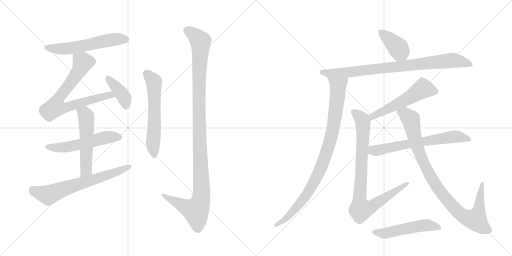
t = 0.00 s
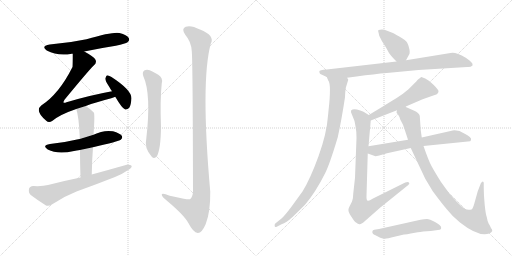
t = 2.59 s
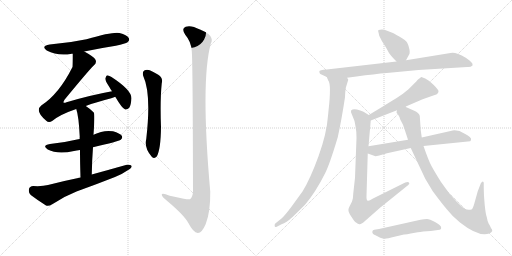
t = 5.18 s
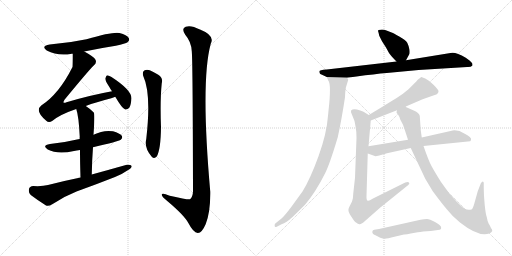
t = 7.77 s
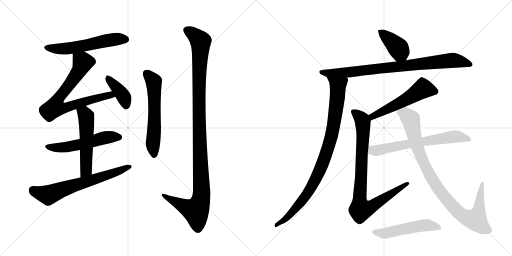
t = 10.36 s
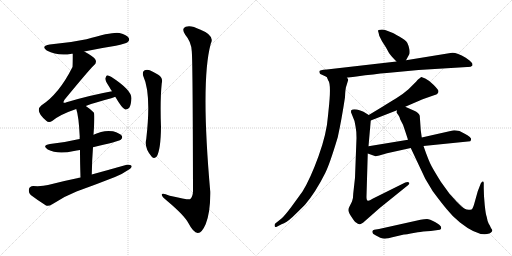
t = 12.95 s

The animated SVG that drew these frames (rendered in a browser with its animation timeline set to each time). Animation: 16 CSS @keyframes rules; one cycle of 12.95 s.

<svg version="1.1" viewBox="0 0 2048 1024" xmlns="http://www.w3.org/2000/svg">
  <g stroke="lightgray" stroke-dasharray="1,1" stroke-width="1" transform="scale(4, 4)">
    <line x1="0" y1="0" x2="256" y2="256"></line>
    <line x1="256" y1="0" x2="0" y2="256"></line>
    <line x1="128" y1="0" x2="128" y2="256"></line>
    <line x1="0" y1="128" x2="256" y2="128"></line>
    <line x1="256" y1="0" x2="512" y2="256"></line>
    <line x1="512" y1="0" x2="256" y2="256"></line>
    <line x1="384" y1="0" x2="384" y2="256"></line>
    <line x1="256" y1="128" x2="512" y2="128"></line>
  </g>
<g transform="scale(1, -1) translate(0, -850)">
   <style type="text/css">
    @keyframes keyframes0 {
      from {
       stroke: black;
       stroke-dashoffset: 574;
       stroke-width: 128;
       }
       65% {
       animation-timing-function: step-end;
       stroke: black;
       stroke-dashoffset: 0;
       stroke-width: 128;
       }
       to {
       stroke: black;
       stroke-width: 1024;
       }
       }
       #make-me-a-hanzi-animation-0 {
         animation: keyframes0 0.717122s both;
         animation-delay: 0.000000s;
         animation-timing-function: linear;
       }
    @keyframes keyframes1 {
      from {
       stroke: black;
       stroke-dashoffset: 750;
       stroke-width: 128;
       }
       71% {
       animation-timing-function: step-end;
       stroke: black;
       stroke-dashoffset: 0;
       stroke-width: 128;
       }
       to {
       stroke: black;
       stroke-width: 1024;
       }
       }
       #make-me-a-hanzi-animation-1 {
         animation: keyframes1 0.860352s both;
         animation-delay: 0.717122s;
         animation-timing-function: linear;
       }
    @keyframes keyframes2 {
      from {
       stroke: black;
       stroke-dashoffset: 398;
       stroke-width: 128;
       }
       56% {
       animation-timing-function: step-end;
       stroke: black;
       stroke-dashoffset: 0;
       stroke-width: 128;
       }
       to {
       stroke: black;
       stroke-width: 1024;
       }
       }
       #make-me-a-hanzi-animation-2 {
         animation: keyframes2 0.573893s both;
         animation-delay: 1.577474s;
         animation-timing-function: linear;
       }
    @keyframes keyframes3 {
      from {
       stroke: black;
       stroke-dashoffset: 545;
       stroke-width: 128;
       }
       64% {
       animation-timing-function: step-end;
       stroke: black;
       stroke-dashoffset: 0;
       stroke-width: 128;
       }
       to {
       stroke: black;
       stroke-width: 1024;
       }
       }
       #make-me-a-hanzi-animation-3 {
         animation: keyframes3 0.693522s both;
         animation-delay: 2.151367s;
         animation-timing-function: linear;
       }
    @keyframes keyframes4 {
      from {
       stroke: black;
       stroke-dashoffset: 539;
       stroke-width: 128;
       }
       64% {
       animation-timing-function: step-end;
       stroke: black;
       stroke-dashoffset: 0;
       stroke-width: 128;
       }
       to {
       stroke: black;
       stroke-width: 1024;
       }
       }
       #make-me-a-hanzi-animation-4 {
         animation: keyframes4 0.688639s both;
         animation-delay: 2.844889s;
         animation-timing-function: linear;
       }
    @keyframes keyframes5 {
      from {
       stroke: black;
       stroke-dashoffset: 667;
       stroke-width: 128;
       }
       68% {
       animation-timing-function: step-end;
       stroke: black;
       stroke-dashoffset: 0;
       stroke-width: 128;
       }
       to {
       stroke: black;
       stroke-width: 1024;
       }
       }
       #make-me-a-hanzi-animation-5 {
         animation: keyframes5 0.792806s both;
         animation-delay: 3.533529s;
         animation-timing-function: linear;
       }
    @keyframes keyframes6 {
      from {
       stroke: black;
       stroke-dashoffset: 595;
       stroke-width: 128;
       }
       66% {
       animation-timing-function: step-end;
       stroke: black;
       stroke-dashoffset: 0;
       stroke-width: 128;
       }
       to {
       stroke: black;
       stroke-width: 1024;
       }
       }
       #make-me-a-hanzi-animation-6 {
         animation: keyframes6 0.734212s both;
         animation-delay: 4.326335s;
         animation-timing-function: linear;
       }
    @keyframes keyframes7 {
      from {
       stroke: black;
       stroke-dashoffset: 1157;
       stroke-width: 128;
       }
       79% {
       animation-timing-function: step-end;
       stroke: black;
       stroke-dashoffset: 0;
       stroke-width: 128;
       }
       to {
       stroke: black;
       stroke-width: 1024;
       }
       }
       #make-me-a-hanzi-animation-7 {
         animation: keyframes7 1.191569s both;
         animation-delay: 5.060547s;
         animation-timing-function: linear;
       }
    @keyframes keyframes8 {
      from {
       stroke: black;
       stroke-dashoffset: 399;
       stroke-width: 128;
       }
       56% {
       animation-timing-function: step-end;
       stroke: black;
       stroke-dashoffset: 0;
       stroke-width: 128;
       }
       to {
       stroke: black;
       stroke-width: 1024;
       }
       }
       #make-me-a-hanzi-animation-8 {
         animation: keyframes8 0.574707s both;
         animation-delay: 6.252116s;
         animation-timing-function: linear;
       }
    @keyframes keyframes9 {
      from {
       stroke: black;
       stroke-dashoffset: 860;
       stroke-width: 128;
       }
       74% {
       animation-timing-function: step-end;
       stroke: black;
       stroke-dashoffset: 0;
       stroke-width: 128;
       }
       to {
       stroke: black;
       stroke-width: 1024;
       }
       }
       #make-me-a-hanzi-animation-9 {
         animation: keyframes9 0.949870s both;
         animation-delay: 6.826823s;
         animation-timing-function: linear;
       }
    @keyframes keyframes10 {
      from {
       stroke: black;
       stroke-dashoffset: 937;
       stroke-width: 128;
       }
       75% {
       animation-timing-function: step-end;
       stroke: black;
       stroke-dashoffset: 0;
       stroke-width: 128;
       }
       to {
       stroke: black;
       stroke-width: 1024;
       }
       }
       #make-me-a-hanzi-animation-10 {
         animation: keyframes10 1.012533s both;
         animation-delay: 7.776693s;
         animation-timing-function: linear;
       }
    @keyframes keyframes11 {
      from {
       stroke: black;
       stroke-dashoffset: 548;
       stroke-width: 128;
       }
       64% {
       animation-timing-function: step-end;
       stroke: black;
       stroke-dashoffset: 0;
       stroke-width: 128;
       }
       to {
       stroke: black;
       stroke-width: 1024;
       }
       }
       #make-me-a-hanzi-animation-11 {
         animation: keyframes11 0.695964s both;
         animation-delay: 8.789225s;
         animation-timing-function: linear;
       }
    @keyframes keyframes12 {
      from {
       stroke: black;
       stroke-dashoffset: 880;
       stroke-width: 128;
       }
       74% {
       animation-timing-function: step-end;
       stroke: black;
       stroke-dashoffset: 0;
       stroke-width: 128;
       }
       to {
       stroke: black;
       stroke-width: 1024;
       }
       }
       #make-me-a-hanzi-animation-12 {
         animation: keyframes12 0.966146s both;
         animation-delay: 9.485189s;
         animation-timing-function: linear;
       }
    @keyframes keyframes13 {
      from {
       stroke: black;
       stroke-dashoffset: 657;
       stroke-width: 128;
       }
       68% {
       animation-timing-function: step-end;
       stroke: black;
       stroke-dashoffset: 0;
       stroke-width: 128;
       }
       to {
       stroke: black;
       stroke-width: 1024;
       }
       }
       #make-me-a-hanzi-animation-13 {
         animation: keyframes13 0.784668s both;
         animation-delay: 10.451335s;
         animation-timing-function: linear;
       }
    @keyframes keyframes14 {
      from {
       stroke: black;
       stroke-dashoffset: 965;
       stroke-width: 128;
       }
       76% {
       animation-timing-function: step-end;
       stroke: black;
       stroke-dashoffset: 0;
       stroke-width: 128;
       }
       to {
       stroke: black;
       stroke-width: 1024;
       }
       }
       #make-me-a-hanzi-animation-14 {
         animation: keyframes14 1.035319s both;
         animation-delay: 11.236003s;
         animation-timing-function: linear;
       }
    @keyframes keyframes15 {
      from {
       stroke: black;
       stroke-dashoffset: 521;
       stroke-width: 128;
       }
       63% {
       animation-timing-function: step-end;
       stroke: black;
       stroke-dashoffset: 0;
       stroke-width: 128;
       }
       to {
       stroke: black;
       stroke-width: 1024;
       }
       }
       #make-me-a-hanzi-animation-15 {
         animation: keyframes15 0.673991s both;
         animation-delay: 12.271322s;
         animation-timing-function: linear;
       }
</style>
<path d="M 337 644 Q 398 657 463 667 Q 503 676 510 681 Q 520 688 515 698 Q 508 710 478 718 Q 453 724 346 693 Q 276 678 199 672 Q 162 666 187 648 Q 232 624 287 635 Q 288 636 291 635 L 337 644 Z" fill="lightgray"></path> 
<path d="M 343 426 Q 383 441 445 457 Q 454 460 461 463 C 489 473 477 491 448 485 Q 360 469 266 441 Q 257 437 254 440 Q 253 443 258 451 Q 355 569 375 588 Q 388 598 382 611 Q 376 623 337 644 C 311 659 291 665 291 635 Q 291 587 290 582 Q 236 474 165 428 Q 138 406 185 367 Q 195 357 210 367 Q 240 392 305 414 L 343 426 Z" fill="lightgray"></path> 
<path d="M 461 463 Q 489 415 501 412 Q 510 411 517 419 Q 524 429 526 457 Q 526 490 446 542 Q 434 549 428 549 Q 424 546 421 536 Q 421 526 438 501 Q 442 494 448 485 L 461 463 Z" fill="lightgray"></path> 
<path d="M 372 261 Q 475 285 483 291 Q 492 298 487 307 Q 480 317 452 325 Q 413 331 374 311 L 319 294 Q 313 294 308 292 Q 259 280 200 274 Q 166 268 191 252 Q 230 231 296 246 Q 306 249 320 250 L 372 261 Z" fill="lightgray"></path> 
<path d="M 367 152 Q 368 210 372 261 L 374 311 Q 380 395 375 400 Q 359 416 343 426 C 318 443 296 443 305 414 Q 315 386 319 302 Q 318 299 319 294 L 320 250 Q 320 205 322 140 C 323 110 366 122 367 152 Z" fill="lightgray"></path> 
<path d="M 322 140 Q 258 127 192 110 Q 170 104 133 106 Q 118 105 116 94 Q 113 79 123 70 Q 148 51 184 28 Q 194 24 209 33 Q 255 64 306 84 Q 384 112 460 142 Q 490 154 511 169 Q 526 176 527 186 Q 521 193 507 191 Q 440 172 367 152 L 322 140 Z" fill="lightgray"></path> 
<path d="M 573 546 Q 606 474 585 294 Q 576 258 607 223 Q 617 213 627 224 Q 643 252 644 342 Q 640 450 647 517 Q 653 539 633 551 Q 617 561 599 569 Q 586 573 577 568 Q 568 561 573 546 Z" fill="lightgray"></path> 
<path d="M 767 646 Q 771 612 772 84 Q 771 62 760 53 Q 753 50 679 67 Q 645 82 647 70 Q 648 63 669 46 Q 738 -12 754 -43 Q 773 -80 791 -82 Q 807 -83 823 -46 Q 842 3 841 83 Q 802 525 843 675 Q 861 708 800 732 Q 763 751 743 743 Q 724 736 741 711 Q 765 683 767 646 Z" fill="lightgray"></path> 
<path d="M 1624 609 L 1636 631 Q 1640 635 1638 651 Q 1635 667 1629 679 Q 1622 690 1597 704 Q 1572 718 1569 719 L 1546 728 Q 1532 734 1514 730 Q 1511 728 1514 720 L 1517 707 L 1528 685 L 1544 660 L 1556 638 Q 1563 627 1586 604 C 1607 583 1610 583 1624 609 Z" fill="lightgray"></path> 
<path d="M 1890 588 L 1890 594 Q 1890 598 1878 608 L 1863 619 Q 1821 644 1802 638 L 1624 609 L 1586 604 L 1307 572 Q 1277 571 1277 563 L 1279 557 Q 1279 554 1288 551 L 1307 542 L 1388 539 L 1426 544 Q 1499 554 1547 558 L 1674 570 L 1869 582 Q 1883 581 1890 588 Z" fill="lightgray"></path> 
<path d="M 1307 542 L 1313 528 Q 1326 513 1314 407 L 1312 387 Q 1307 316 1274 225 Q 1241 134 1210 84 L 1165 22 Q 1138 -14 1126 -24 L 1101 -44 Q 1097 -49 1099 -55 Q 1099 -61 1109 -56 L 1126 -47 Q 1146 -40 1169 -19 Q 1191 2 1220 31 Q 1262 80 1301 158 Q 1319 194 1351 301 Q 1366 369 1380 461 Q 1381 496 1386 508 L 1393 531 Q 1393 534 1388 539 C 1386 569 1294 569 1307 542 Z" fill="lightgray"></path> 
<path d="M 1621 423 L 1679 448 Q 1687 453 1699 456 L 1739 470 Q 1754 474 1754 486 Q 1754 490 1735 510 Q 1716 529 1701 536 Q 1686 543 1685 542 Q 1683 541 1670 530 Q 1666 525 1655 514 L 1634 493 Q 1615 476 1585 457 Q 1555 438 1475 390 C 1449 375 1455 357 1483 368 L 1588 409 L 1621 423 Z" fill="lightgray"></path> 
<path d="M 1475 390 L 1454 403 L 1441 408 Q 1414 417 1405 409 Q 1404 408 1404 401 L 1418 366 L 1422 345 Q 1426 326 1426 298 L 1420 139 L 1413 76 Q 1413 56 1408 44 L 1397 22 Q 1392 13 1394 6 Q 1395 -1 1407 -19 Q 1419 -38 1424 -40 Q 1433 -48 1439 -47 Q 1440 -47 1452 -41 L 1519 18 L 1633 110 Q 1640 116 1636 120 Q 1631 124 1621 120 L 1492 56 Q 1476 46 1472 47 Q 1465 47 1466 66 L 1471 236 L 1474 265 L 1483 368 C 1484 384 1484 384 1475 390 Z" fill="lightgray"></path> 
<path d="M 1694 266 L 1881 285 L 1884 290 L 1884 296 Q 1884 297 1878 303 Q 1872 309 1857 316 L 1838 326 Q 1817 330 1811 328 L 1687 300 L 1632 291 L 1474 265 C 1444 260 1443 246 1471 236 L 1502 225 Q 1502 224 1517 228 L 1548 237 L 1643 258 L 1694 266 Z" fill="lightgray"></path> 
<path d="M 1923 116 L 1911 85 L 1897 35 Q 1891 14 1886 12 Q 1870 8 1859 15 Q 1848 22 1827 43 L 1798 75 L 1764 122 Q 1739 162 1727 184 Q 1715 205 1694 266 L 1687 300 L 1683 329 L 1679 387 Q 1675 400 1657 407 L 1621 423 C 1594 435 1579 438 1588 409 L 1586 401 Q 1585 400 1592 392 Q 1598 384 1601 372 L 1612 351 Q 1621 325 1632 291 L 1643 258 L 1701 135 L 1731 85 Q 1766 38 1788 12 Q 1809 -15 1840 -40 Q 1915 -99 1957 -84 Q 1961 -82 1966 -78 Q 1971 -74 1968 -68 Q 1964 -63 1962 -58 Q 1960 -53 1955 -45 Q 1950 -37 1947 -18 Q 1943 -9 1939 29 Q 1935 67 1935 96 L 1935 116 Q 1936 124 1930 124 Q 1923 119 1923 116 Z" fill="lightgray"></path> 
<path d="M 1516 -66 L 1497 -69 Q 1491 -70 1490 -74 Q 1486 -85 1502 -91 L 1521 -101 Q 1537 -106 1545 -104 Q 1553 -103 1565 -100 L 1616 -88 Q 1623 -89 1643 -84 L 1671 -79 Q 1689 -76 1723 -74 L 1759 -69 L 1764 -66 Q 1765 -62 1764 -57 Q 1762 -51 1740 -38 Q 1718 -26 1708 -26 Q 1697 -26 1682 -29 L 1516 -66 Z" fill="lightgray"></path> 
      <clipPath id="make-me-a-hanzi-clip-0">
      <path d="M 337 644 Q 398 657 463 667 Q 503 676 510 681 Q 520 688 515 698 Q 508 710 478 718 Q 453 724 346 693 Q 276 678 199 672 Q 162 666 187 648 Q 232 624 287 635 Q 288 636 291 635 L 337 644 Z" fill="lightgray"></path>
      </clipPath>
      <path clip-path="url(#make-me-a-hanzi-clip-0)" d="M 191 661 L 212 655 L 276 656 L 460 693 L 504 692 " fill="none" id="make-me-a-hanzi-animation-0" stroke-dasharray="446 892" stroke-linecap="round"></path>

      <clipPath id="make-me-a-hanzi-clip-1">
      <path d="M 343 426 Q 383 441 445 457 Q 454 460 461 463 C 489 473 477 491 448 485 Q 360 469 266 441 Q 257 437 254 440 Q 253 443 258 451 Q 355 569 375 588 Q 388 598 382 611 Q 376 623 337 644 C 311 659 291 665 291 635 Q 291 587 290 582 Q 236 474 165 428 Q 138 406 185 367 Q 195 357 210 367 Q 240 392 305 414 L 343 426 Z" fill="lightgray"></path>
      </clipPath>
      <path clip-path="url(#make-me-a-hanzi-clip-1)" d="M 301 624 L 331 601 L 324 582 L 278 510 L 238 464 L 220 420 L 255 417 L 428 468 L 455 467 " fill="none" id="make-me-a-hanzi-animation-1" stroke-dasharray="622 1244" stroke-linecap="round"></path>

      <clipPath id="make-me-a-hanzi-clip-2">
      <path d="M 461 463 Q 489 415 501 412 Q 510 411 517 419 Q 524 429 526 457 Q 526 490 446 542 Q 434 549 428 549 Q 424 546 421 536 Q 421 526 438 501 Q 442 494 448 485 L 461 463 Z" fill="lightgray"></path>
      </clipPath>
      <path clip-path="url(#make-me-a-hanzi-clip-2)" d="M 430 540 L 494 464 L 504 423 " fill="none" id="make-me-a-hanzi-animation-2" stroke-dasharray="270 540" stroke-linecap="round"></path>

      <clipPath id="make-me-a-hanzi-clip-3">
      <path d="M 372 261 Q 475 285 483 291 Q 492 298 487 307 Q 480 317 452 325 Q 413 331 374 311 L 319 294 Q 313 294 308 292 Q 259 280 200 274 Q 166 268 191 252 Q 230 231 296 246 Q 306 249 320 250 L 372 261 Z" fill="lightgray"></path>
      </clipPath>
      <path clip-path="url(#make-me-a-hanzi-clip-3)" d="M 193 264 L 252 259 L 418 299 L 477 301 " fill="none" id="make-me-a-hanzi-animation-3" stroke-dasharray="417 834" stroke-linecap="round"></path>

      <clipPath id="make-me-a-hanzi-clip-4">
      <path d="M 367 152 Q 368 210 372 261 L 374 311 Q 380 395 375 400 Q 359 416 343 426 C 318 443 296 443 305 414 Q 315 386 319 302 Q 318 299 319 294 L 320 250 Q 320 205 322 140 C 323 110 366 122 367 152 Z" fill="lightgray"></path>
      </clipPath>
      <path clip-path="url(#make-me-a-hanzi-clip-4)" d="M 313 412 L 341 392 L 346 368 L 345 177 L 328 149 " fill="none" id="make-me-a-hanzi-animation-4" stroke-dasharray="411 822" stroke-linecap="round"></path>

      <clipPath id="make-me-a-hanzi-clip-5">
      <path d="M 322 140 Q 258 127 192 110 Q 170 104 133 106 Q 118 105 116 94 Q 113 79 123 70 Q 148 51 184 28 Q 194 24 209 33 Q 255 64 306 84 Q 384 112 460 142 Q 490 154 511 169 Q 526 176 527 186 Q 521 193 507 191 Q 440 172 367 152 L 322 140 Z" fill="lightgray"></path>
      </clipPath>
      <path clip-path="url(#make-me-a-hanzi-clip-5)" d="M 131 90 L 193 70 L 520 184 " fill="none" id="make-me-a-hanzi-animation-5" stroke-dasharray="539 1078" stroke-linecap="round"></path>

      <clipPath id="make-me-a-hanzi-clip-6">
      <path d="M 573 546 Q 606 474 585 294 Q 576 258 607 223 Q 617 213 627 224 Q 643 252 644 342 Q 640 450 647 517 Q 653 539 633 551 Q 617 561 599 569 Q 586 573 577 568 Q 568 561 573 546 Z" fill="lightgray"></path>
      </clipPath>
      <path clip-path="url(#make-me-a-hanzi-clip-6)" d="M 586 557 L 615 524 L 616 514 L 618 351 L 611 275 L 617 230 " fill="none" id="make-me-a-hanzi-animation-6" stroke-dasharray="467 934" stroke-linecap="round"></path>

      <clipPath id="make-me-a-hanzi-clip-7">
      <path d="M 767 646 Q 771 612 772 84 Q 771 62 760 53 Q 753 50 679 67 Q 645 82 647 70 Q 648 63 669 46 Q 738 -12 754 -43 Q 773 -80 791 -82 Q 807 -83 823 -46 Q 842 3 841 83 Q 802 525 843 675 Q 861 708 800 732 Q 763 751 743 743 Q 724 736 741 711 Q 765 683 767 646 Z" fill="lightgray"></path>
      </clipPath>
      <path clip-path="url(#make-me-a-hanzi-clip-7)" d="M 746 730 L 768 718 L 802 685 L 796 350 L 805 58 L 784 6 L 741 22 L 654 70 " fill="none" id="make-me-a-hanzi-animation-7" stroke-dasharray="1029 2058" stroke-linecap="round"></path>

      <clipPath id="make-me-a-hanzi-clip-8">
      <path d="M 1624 609 L 1636 631 Q 1640 635 1638 651 Q 1635 667 1629 679 Q 1622 690 1597 704 Q 1572 718 1569 719 L 1546 728 Q 1532 734 1514 730 Q 1511 728 1514 720 L 1517 707 L 1528 685 L 1544 660 L 1556 638 Q 1563 627 1586 604 C 1607 583 1610 583 1624 609 Z" fill="lightgray"></path>
      </clipPath>
      <path clip-path="url(#make-me-a-hanzi-clip-8)" d="M 1521 725 L 1588 663 L 1616 620 " fill="none" id="make-me-a-hanzi-animation-8" stroke-dasharray="271 542" stroke-linecap="round"></path>

      <clipPath id="make-me-a-hanzi-clip-9">
      <path d="M 1890 588 L 1890 594 Q 1890 598 1878 608 L 1863 619 Q 1821 644 1802 638 L 1624 609 L 1586 604 L 1307 572 Q 1277 571 1277 563 L 1279 557 Q 1279 554 1288 551 L 1307 542 L 1388 539 L 1426 544 Q 1499 554 1547 558 L 1674 570 L 1869 582 Q 1883 581 1890 588 Z" fill="lightgray"></path>
      </clipPath>
      <path clip-path="url(#make-me-a-hanzi-clip-9)" d="M 1284 562 L 1308 557 L 1392 560 L 1810 609 L 1843 605 L 1882 591 " fill="none" id="make-me-a-hanzi-animation-9" stroke-dasharray="732 1464" stroke-linecap="round"></path>

      <clipPath id="make-me-a-hanzi-clip-10">
      <path d="M 1307 542 L 1313 528 Q 1326 513 1314 407 L 1312 387 Q 1307 316 1274 225 Q 1241 134 1210 84 L 1165 22 Q 1138 -14 1126 -24 L 1101 -44 Q 1097 -49 1099 -55 Q 1099 -61 1109 -56 L 1126 -47 Q 1146 -40 1169 -19 Q 1191 2 1220 31 Q 1262 80 1301 158 Q 1319 194 1351 301 Q 1366 369 1380 461 Q 1381 496 1386 508 L 1393 531 Q 1393 534 1388 539 C 1386 569 1294 569 1307 542 Z" fill="lightgray"></path>
      </clipPath>
      <path clip-path="url(#make-me-a-hanzi-clip-10)" d="M 1314 537 L 1352 508 L 1351 473 L 1330 325 L 1297 213 L 1255 118 L 1217 58 L 1155 -14 L 1105 -50 " fill="none" id="make-me-a-hanzi-animation-10" stroke-dasharray="809 1618" stroke-linecap="round"></path>

      <clipPath id="make-me-a-hanzi-clip-11">
      <path d="M 1621 423 L 1679 448 Q 1687 453 1699 456 L 1739 470 Q 1754 474 1754 486 Q 1754 490 1735 510 Q 1716 529 1701 536 Q 1686 543 1685 542 Q 1683 541 1670 530 Q 1666 525 1655 514 L 1634 493 Q 1615 476 1585 457 Q 1555 438 1475 390 C 1449 375 1455 357 1483 368 L 1588 409 L 1621 423 Z" fill="lightgray"></path>
      </clipPath>
      <path clip-path="url(#make-me-a-hanzi-clip-11)" d="M 1743 485 L 1692 495 L 1574 425 L 1491 386 L 1487 376 " fill="none" id="make-me-a-hanzi-animation-11" stroke-dasharray="420 840" stroke-linecap="round"></path>

      <clipPath id="make-me-a-hanzi-clip-12">
      <path d="M 1475 390 L 1454 403 L 1441 408 Q 1414 417 1405 409 Q 1404 408 1404 401 L 1418 366 L 1422 345 Q 1426 326 1426 298 L 1420 139 L 1413 76 Q 1413 56 1408 44 L 1397 22 Q 1392 13 1394 6 Q 1395 -1 1407 -19 Q 1419 -38 1424 -40 Q 1433 -48 1439 -47 Q 1440 -47 1452 -41 L 1519 18 L 1633 110 Q 1640 116 1636 120 Q 1631 124 1621 120 L 1492 56 Q 1476 46 1472 47 Q 1465 47 1466 66 L 1471 236 L 1474 265 L 1483 368 C 1484 384 1484 384 1475 390 Z" fill="lightgray"></path>
      </clipPath>
      <path clip-path="url(#make-me-a-hanzi-clip-12)" d="M 1412 404 L 1445 376 L 1451 363 L 1439 81 L 1443 12 L 1485 23 L 1629 117 " fill="none" id="make-me-a-hanzi-animation-12" stroke-dasharray="752 1504" stroke-linecap="round"></path>

      <clipPath id="make-me-a-hanzi-clip-13">
      <path d="M 1694 266 L 1881 285 L 1884 290 L 1884 296 Q 1884 297 1878 303 Q 1872 309 1857 316 L 1838 326 Q 1817 330 1811 328 L 1687 300 L 1632 291 L 1474 265 C 1444 260 1443 246 1471 236 L 1502 225 Q 1502 224 1517 228 L 1548 237 L 1643 258 L 1694 266 Z" fill="lightgray"></path>
      </clipPath>
      <path clip-path="url(#make-me-a-hanzi-clip-13)" d="M 1479 242 L 1492 249 L 1817 304 L 1873 293 " fill="none" id="make-me-a-hanzi-animation-13" stroke-dasharray="529 1058" stroke-linecap="round"></path>

      <clipPath id="make-me-a-hanzi-clip-14">
      <path d="M 1923 116 L 1911 85 L 1897 35 Q 1891 14 1886 12 Q 1870 8 1859 15 Q 1848 22 1827 43 L 1798 75 L 1764 122 Q 1739 162 1727 184 Q 1715 205 1694 266 L 1687 300 L 1683 329 L 1679 387 Q 1675 400 1657 407 L 1621 423 C 1594 435 1579 438 1588 409 L 1586 401 Q 1585 400 1592 392 Q 1598 384 1601 372 L 1612 351 Q 1621 325 1632 291 L 1643 258 L 1701 135 L 1731 85 Q 1766 38 1788 12 Q 1809 -15 1840 -40 Q 1915 -99 1957 -84 Q 1961 -82 1966 -78 Q 1971 -74 1968 -68 Q 1964 -63 1962 -58 Q 1960 -53 1955 -45 Q 1950 -37 1947 -18 Q 1943 -9 1939 29 Q 1935 67 1935 96 L 1935 116 Q 1936 124 1930 124 Q 1923 119 1923 116 Z" fill="lightgray"></path>
      </clipPath>
      <path clip-path="url(#make-me-a-hanzi-clip-14)" d="M 1597 402 L 1621 394 L 1643 372 L 1669 262 L 1732 128 L 1820 13 L 1868 -22 L 1903 -30 L 1906 -25 L 1917 15 L 1929 118 " fill="none" id="make-me-a-hanzi-animation-14" stroke-dasharray="837 1674" stroke-linecap="round"></path>

      <clipPath id="make-me-a-hanzi-clip-15">
      <path d="M 1516 -66 L 1497 -69 Q 1491 -70 1490 -74 Q 1486 -85 1502 -91 L 1521 -101 Q 1537 -106 1545 -104 Q 1553 -103 1565 -100 L 1616 -88 Q 1623 -89 1643 -84 L 1671 -79 Q 1689 -76 1723 -74 L 1759 -69 L 1764 -66 Q 1765 -62 1764 -57 Q 1762 -51 1740 -38 Q 1718 -26 1708 -26 Q 1697 -26 1682 -29 L 1516 -66 Z" fill="lightgray"></path>
      </clipPath>
      <path clip-path="url(#make-me-a-hanzi-clip-15)" d="M 1498 -78 L 1532 -84 L 1704 -50 L 1758 -61 " fill="none" id="make-me-a-hanzi-animation-15" stroke-dasharray="393 786" stroke-linecap="round"></path>

</g>
</svg>
